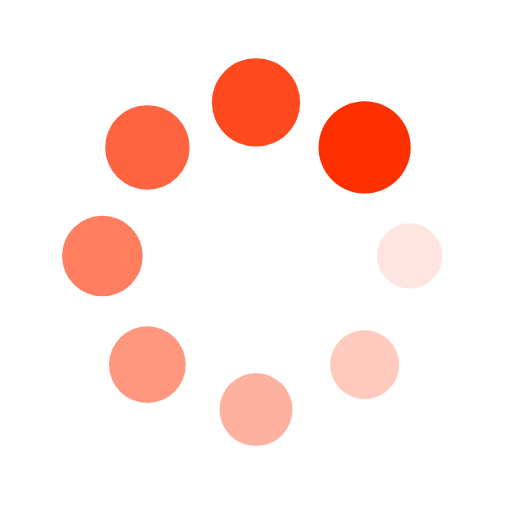
t = 0.00 s
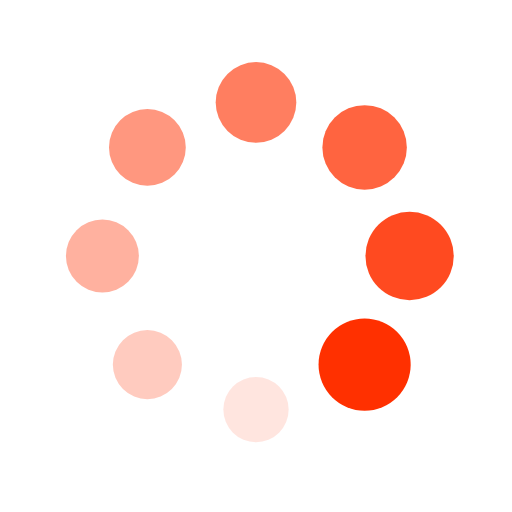
t = 0.25 s
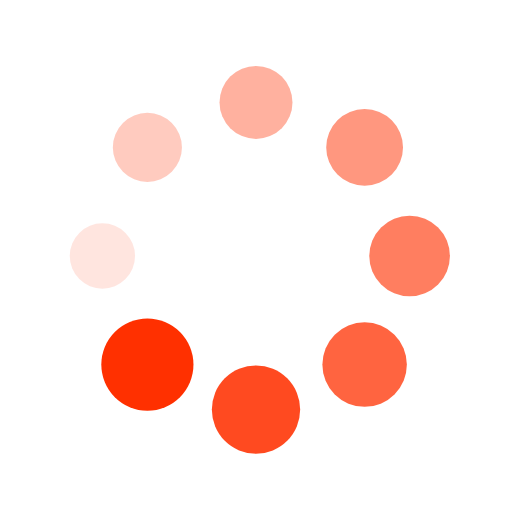
t = 0.50 s
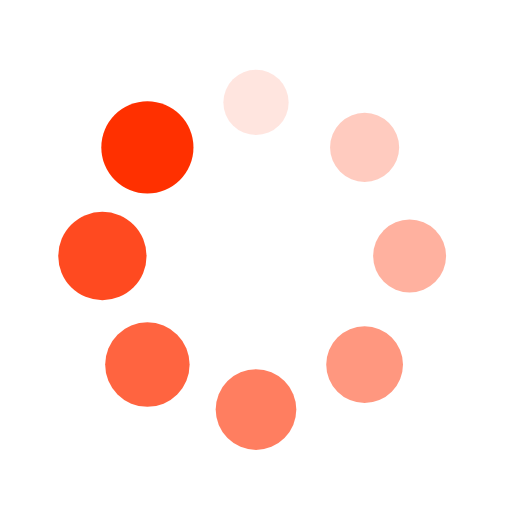
t = 0.75 s

The animated SVG that drew these frames (rendered in a browser with its animation timeline set to each time). Animation: 16 SMIL elements (animate=8,animateTransform=8); one cycle of 1.00 s, repeats indefinitely.

<?xml version="1.0" encoding="utf-8"?>
<svg xmlns="http://www.w3.org/2000/svg" xmlns:xlink="http://www.w3.org/1999/xlink" style="margin: auto; background: none; display: block; shape-rendering: auto;" width="200px" height="200px" viewBox="0 0 100 100" preserveAspectRatio="xMidYMid">
<g transform="translate(80,50)">
<g transform="rotate(0)">
<circle cx="0" cy="0" r="6" fill="#ff3000" fill-opacity="1">
  <animateTransform attributeName="transform" type="scale" begin="-0.875s" values="1.5 1.5;1 1" keyTimes="0;1" dur="1s" repeatCount="indefinite"></animateTransform>
  <animate attributeName="fill-opacity" keyTimes="0;1" dur="1s" repeatCount="indefinite" values="1;0" begin="-0.875s"></animate>
</circle>
</g>
</g><g transform="translate(71.21320343559643,71.21320343559643)">
<g transform="rotate(45)">
<circle cx="0" cy="0" r="6" fill="#ff3000" fill-opacity="0.875">
  <animateTransform attributeName="transform" type="scale" begin="-0.75s" values="1.5 1.5;1 1" keyTimes="0;1" dur="1s" repeatCount="indefinite"></animateTransform>
  <animate attributeName="fill-opacity" keyTimes="0;1" dur="1s" repeatCount="indefinite" values="1;0" begin="-0.75s"></animate>
</circle>
</g>
</g><g transform="translate(50,80)">
<g transform="rotate(90)">
<circle cx="0" cy="0" r="6" fill="#ff3000" fill-opacity="0.75">
  <animateTransform attributeName="transform" type="scale" begin="-0.625s" values="1.5 1.5;1 1" keyTimes="0;1" dur="1s" repeatCount="indefinite"></animateTransform>
  <animate attributeName="fill-opacity" keyTimes="0;1" dur="1s" repeatCount="indefinite" values="1;0" begin="-0.625s"></animate>
</circle>
</g>
</g><g transform="translate(28.786796564403577,71.21320343559643)">
<g transform="rotate(135)">
<circle cx="0" cy="0" r="6" fill="#ff3000" fill-opacity="0.625">
  <animateTransform attributeName="transform" type="scale" begin="-0.5s" values="1.5 1.5;1 1" keyTimes="0;1" dur="1s" repeatCount="indefinite"></animateTransform>
  <animate attributeName="fill-opacity" keyTimes="0;1" dur="1s" repeatCount="indefinite" values="1;0" begin="-0.5s"></animate>
</circle>
</g>
</g><g transform="translate(20,50.00000000000001)">
<g transform="rotate(180)">
<circle cx="0" cy="0" r="6" fill="#ff3000" fill-opacity="0.5">
  <animateTransform attributeName="transform" type="scale" begin="-0.375s" values="1.5 1.5;1 1" keyTimes="0;1" dur="1s" repeatCount="indefinite"></animateTransform>
  <animate attributeName="fill-opacity" keyTimes="0;1" dur="1s" repeatCount="indefinite" values="1;0" begin="-0.375s"></animate>
</circle>
</g>
</g><g transform="translate(28.78679656440357,28.786796564403577)">
<g transform="rotate(225)">
<circle cx="0" cy="0" r="6" fill="#ff3000" fill-opacity="0.375">
  <animateTransform attributeName="transform" type="scale" begin="-0.25s" values="1.5 1.5;1 1" keyTimes="0;1" dur="1s" repeatCount="indefinite"></animateTransform>
  <animate attributeName="fill-opacity" keyTimes="0;1" dur="1s" repeatCount="indefinite" values="1;0" begin="-0.25s"></animate>
</circle>
</g>
</g><g transform="translate(49.99999999999999,20)">
<g transform="rotate(270)">
<circle cx="0" cy="0" r="6" fill="#ff3000" fill-opacity="0.25">
  <animateTransform attributeName="transform" type="scale" begin="-0.125s" values="1.5 1.5;1 1" keyTimes="0;1" dur="1s" repeatCount="indefinite"></animateTransform>
  <animate attributeName="fill-opacity" keyTimes="0;1" dur="1s" repeatCount="indefinite" values="1;0" begin="-0.125s"></animate>
</circle>
</g>
</g><g transform="translate(71.21320343559643,28.78679656440357)">
<g transform="rotate(315)">
<circle cx="0" cy="0" r="6" fill="#ff3000" fill-opacity="0.125">
  <animateTransform attributeName="transform" type="scale" begin="0s" values="1.5 1.5;1 1" keyTimes="0;1" dur="1s" repeatCount="indefinite"></animateTransform>
  <animate attributeName="fill-opacity" keyTimes="0;1" dur="1s" repeatCount="indefinite" values="1;0" begin="0s"></animate>
</circle>
</g>
</g>
<!-- [ldio] generated by https://loading.io/ --></svg>
